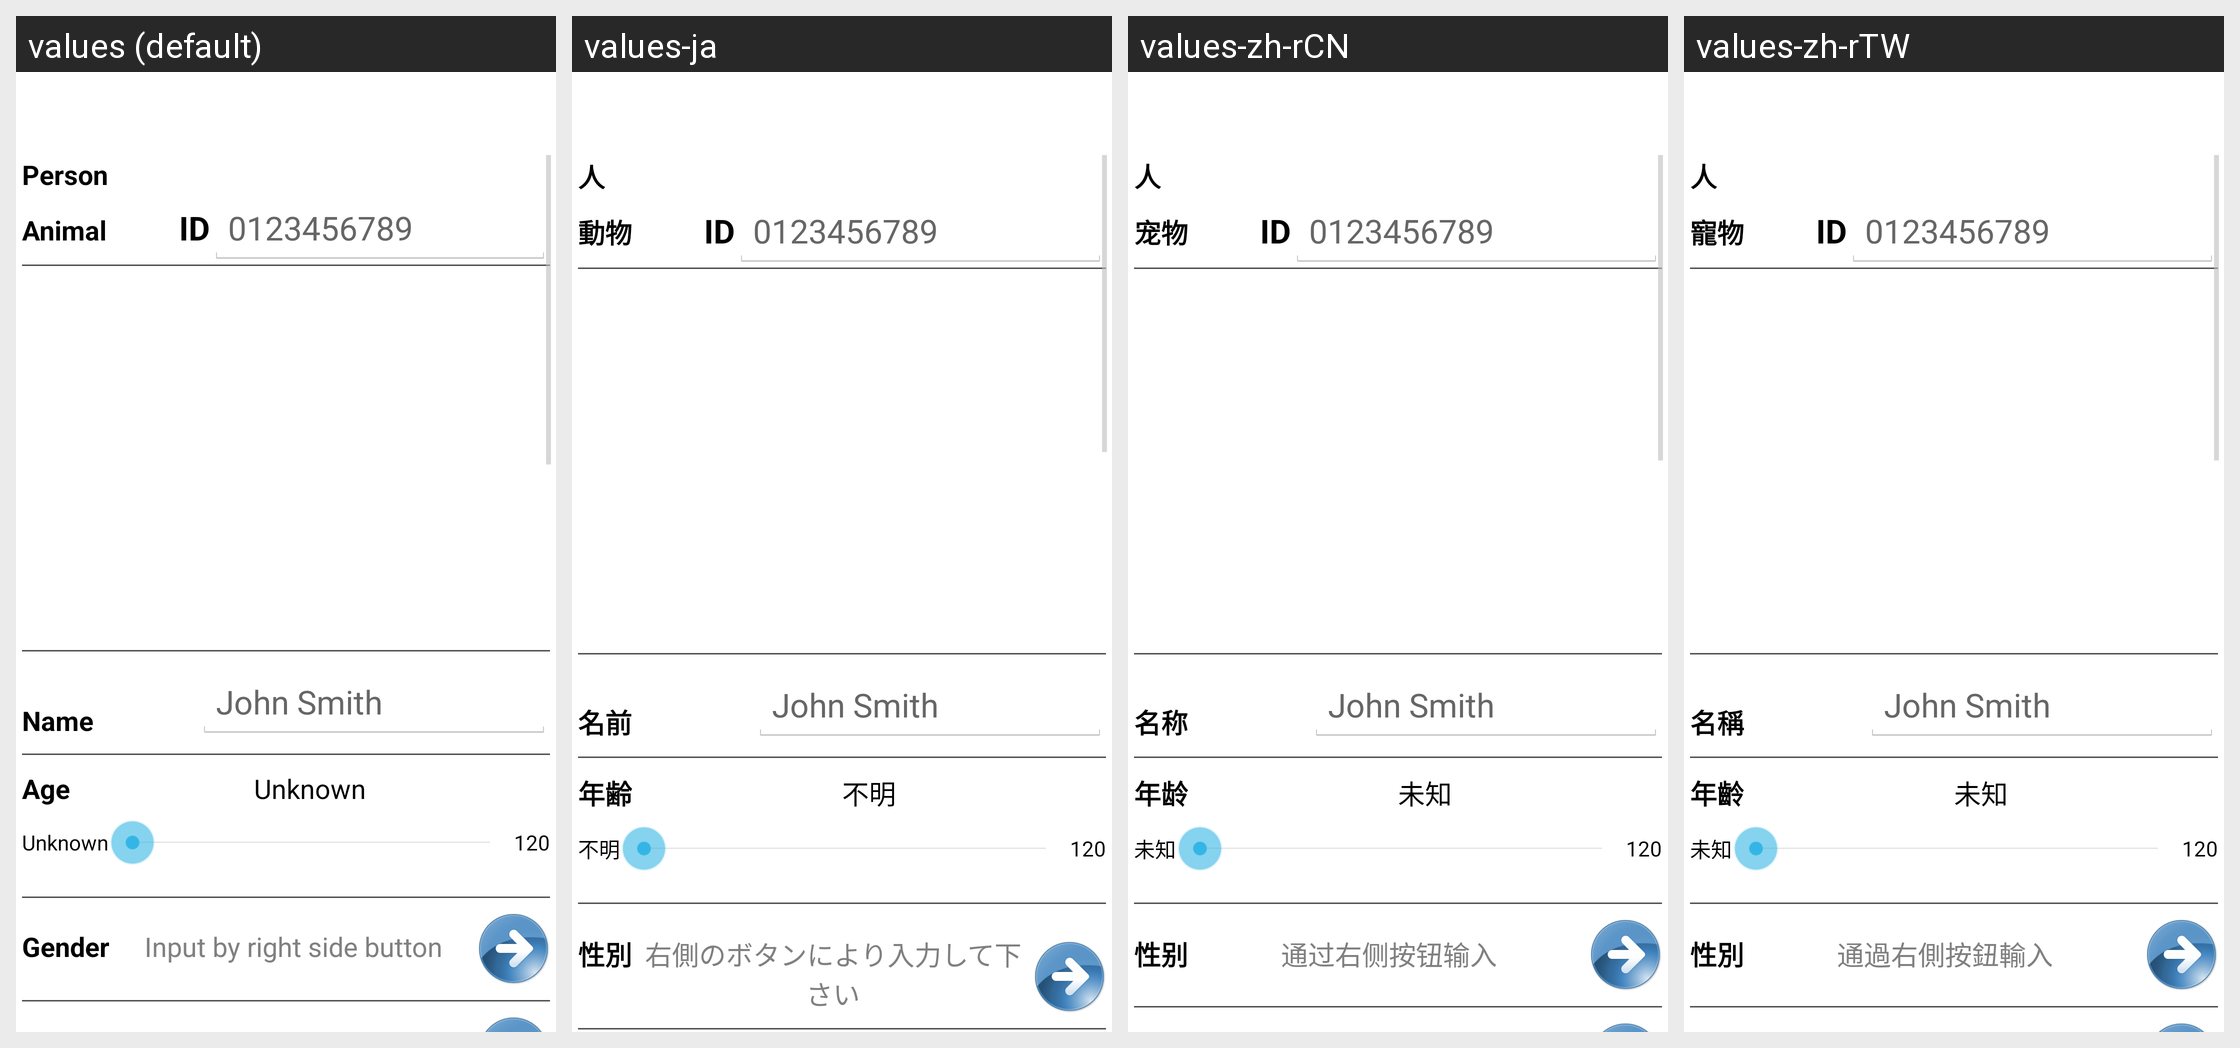

Here is an Android app screen in its default locale and in the app's own translations. Write out the translated-string differences for the strings that appear on this screen.
Android screen res/layout/report_proceed.xml rendered under 4 locales, left to right: values (default), values-ja, values-zh-rCN, values-zh-rTW. Device: Nexus 5 (rendered at 1080×1920; each locale shown at half size, 540×960, under a caption strip naming it); theme AppTheme.
Other locales in the repository, not shown: values-el, values-es, values-es-rUS, values-hi, values-ur, values-vi.
Strings drawn on this screen, with the default value and each locale's value (text and hints the layout hard-codes, and strings that could not be matched under every locale, appear in the picture but are not listed):

person
  values: Person
  values-ja: 人
  values-zh-rCN: 人
  values-zh-rTW: 人

animal
  values: Animal
  values-ja: 動物
  values-zh-rCN: 宠物
  values-zh-rTW: 寵物

name
  values: Name
  values-ja: 名前
  values-zh-rCN: 名称
  values-zh-rTW: 名稱

approximate_age
  values: Age
  values-ja: 年齢
  values-zh-rCN: 年龄
  values-zh-rTW: 年齡

unknown
  values: Unknown
  values-ja: 不明
  values-zh-rCN: 未知
  values-zh-rTW: 未知

gender
  values: Gender
  values-ja: 性別
  values-zh-rCN: 性别
  values-zh-rTW: 性別

input_by_right_side_button
  values: Input by right side button
  values-ja: 右側のボタンにより入力して下さい
  values-zh-rCN: 通过右侧按钮输入
  values-zh-rTW: 通過右側按鈕輸入
